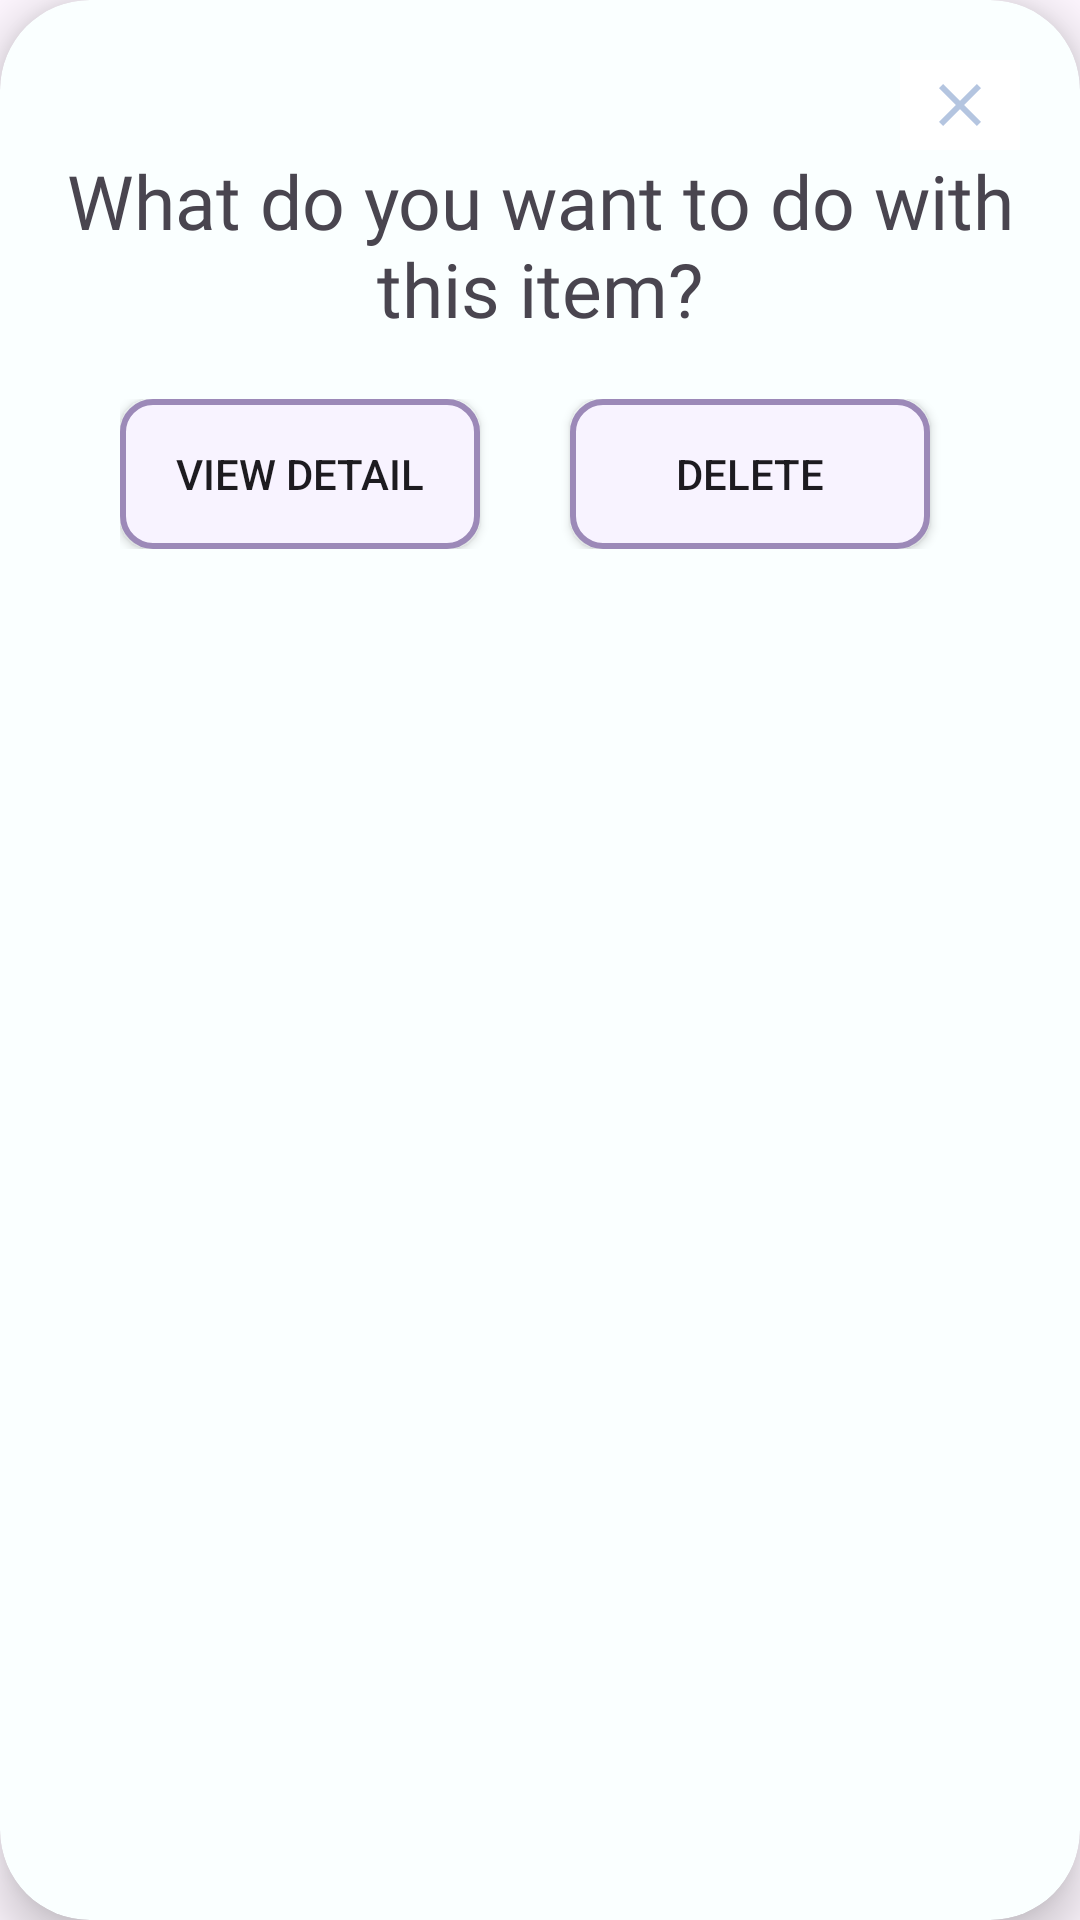

The Android layout XML behind this screen, and the referenced resources:
<!-- AndroidManifest.xml: application theme Theme.TimeManagementHandBook -->
<!-- res/layout/itemlongclick_dialog.xml -->
<?xml version="1.0" encoding="utf-8"?>
<androidx.cardview.widget.CardView xmlns:android="http://schemas.android.com/apk/res/android"
    android:layout_width="350dp"
    android:layout_height="wrap_content"
    xmlns:app="http://schemas.android.com/apk/res-auto"
    android:id="@+id/custom_itemlongclick_dialog"
    app:cardCornerRadius="30dp"
    android:backgroundTint="#faffff"
    app:cardElevation="10dp">
    <LinearLayout
        android:layout_width="wrap_content"
        android:layout_height="wrap_content"
        android:padding="20dp"
        android:orientation="vertical">
        <RelativeLayout
            android:layout_width="match_parent"
            android:layout_height="wrap_content">
            <ImageButton
                android:layout_width="40dp"
                android:layout_height="30dp"
                android:layout_alignParentRight="true"
                android:id="@+id/close_button"
                android:src="@drawable/ic_close"
                android:background="@color/white"/>
        </RelativeLayout>
        <TextView
            android:layout_width="match_parent"
            android:layout_height="wrap_content"
            android:text="What do you want to do with this item?"
            android:gravity="center_horizontal"
            android:textSize="25sp"
            android:id="@+id/itemdialog_text"
            android:fontFamily="@font/inriasans_bold"/>
        <LinearLayout
            android:layout_width="match_parent"
            android:layout_height="wrap_content"
            android:orientation="horizontal"
            android:layout_gravity="center_horizontal"
            android:padding="20dp">

            <Button
                android:layout_width="120dp"
                android:layout_height="wrap_content"
                android:background="@drawable/custom_button2"
                android:text="View Detail"
                android:id="@+id/itemDetail_button"/>
            <Button
                android:layout_width="120dp"
                android:layout_height="wrap_content"
                android:layout_marginStart="30dp"
                android:background="@drawable/custom_button2"
                android:text="Delete"
                android:id="@+id/item_Delete_button"/>
        </LinearLayout>
    </LinearLayout>

</androidx.cardview.widget.CardView>
<!-- resources referenced by this layout -->
<resources>
  <color name="white">#FFFFFFFF</color>
  <!-- drawable custom_button2 (drawable) -->
  <?xml version="1.0" encoding="utf-8"?>
  <selector xmlns:android="http://schemas.android.com/apk/res/android">
      <item>
          <shape
          android:shape="rectangle">
          <size android:width="200dp" android:height="50dp"/>
          <stroke android:width="2dp" android:color="@color/purple2"/>
          <corners android:radius="10dp"/>
          <solid android:color="@color/purple3"/>
          </shape>
      </item>
  </selector>
  <!-- drawable ic_close (drawable-anydpi) -->
  <vector xmlns:android="http://schemas.android.com/apk/res/android"
      android:width="24dp"
      android:height="24dp"
      android:viewportWidth="24"
      android:viewportHeight="24"
      android:tint="#A1B6D9"
      android:alpha="0.8">
    <path
        android:fillColor="@android:color/white"
        android:pathData="M19,6.41L17.59,5 12,10.59 6.41,5 5,6.41 10.59,12 5,17.59 6.41,19 12,13.41 17.59,19 19,17.59 13.41,12z"/>
  </vector>
  <style name="Theme.TimeManagementHandBook" parent="Base.Theme.TimeManagementHandBook" />
  <color name="purple2">#9C89B8</color>
  <color name="purple3">#F8F3FF</color>
  <style name="Base.Theme.TimeManagementHandBook" parent="Theme.Material3.DayNight.NoActionBar">
          
          
          <item name="colorPrimary">@color/blue2</item>
          <item name="colorSecondary">#faffff</item>
      </style>
  <color name="blue2">#B2D9FC</color>
</resources>
